The GitHub repository ruzbeh4/banknote-net contains a labelled image folder "processed" with 39 categories: 1000000 variant 1 back, 1000000 variant 1 front, 100000 variant 1 back, 100000 variant 1 front, 100000 variant 2 front, 100000 variant 3 back, 100000 variant 3 front, 100000 variant 4 back, 100000 variant 4 front, 10000 variant 1 back, 10000 variant 1 front, 1000 variant 1 back, 1000 variant 1 front, 1000 variant 2 back, 1000 variant 2 front, 1000 variant 3 back, 1000 variant 3 front, 200000 variant 1 back, 200000 variant 1 front, 200000 variant 2 back, 200000 variant 2 front, 2000 variant 3 back, 2000 variant 3 front, 500000 variant 1 back, 500000 variant 1 front, 50000 variant 1 back, 50000 variant 1 front, 50000 variant 2 back, 50000 variant 2 front, 50000 variant 3 back, 50000 variant 3 front, 50000 variant 4 back, 50000 variant 4 front, 5000 variant 1 back, 5000 variant 1 front, 5000 variant 2 back, 5000 variant 2 front, 5000 variant 3 back, none. Examples follow, each with its label.

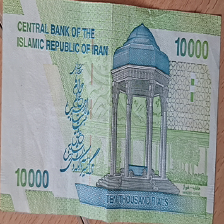
Label: 1000 variant 1 back

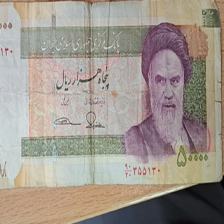
Label: 5000 variant 1 front

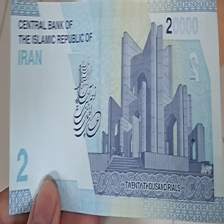
Label: 2000 variant 3 back

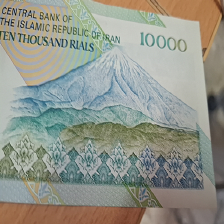
Label: 1000 variant 2 back

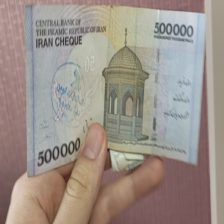
Label: 50000 variant 1 back

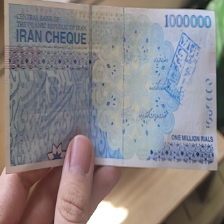
Label: 100000 variant 3 back
